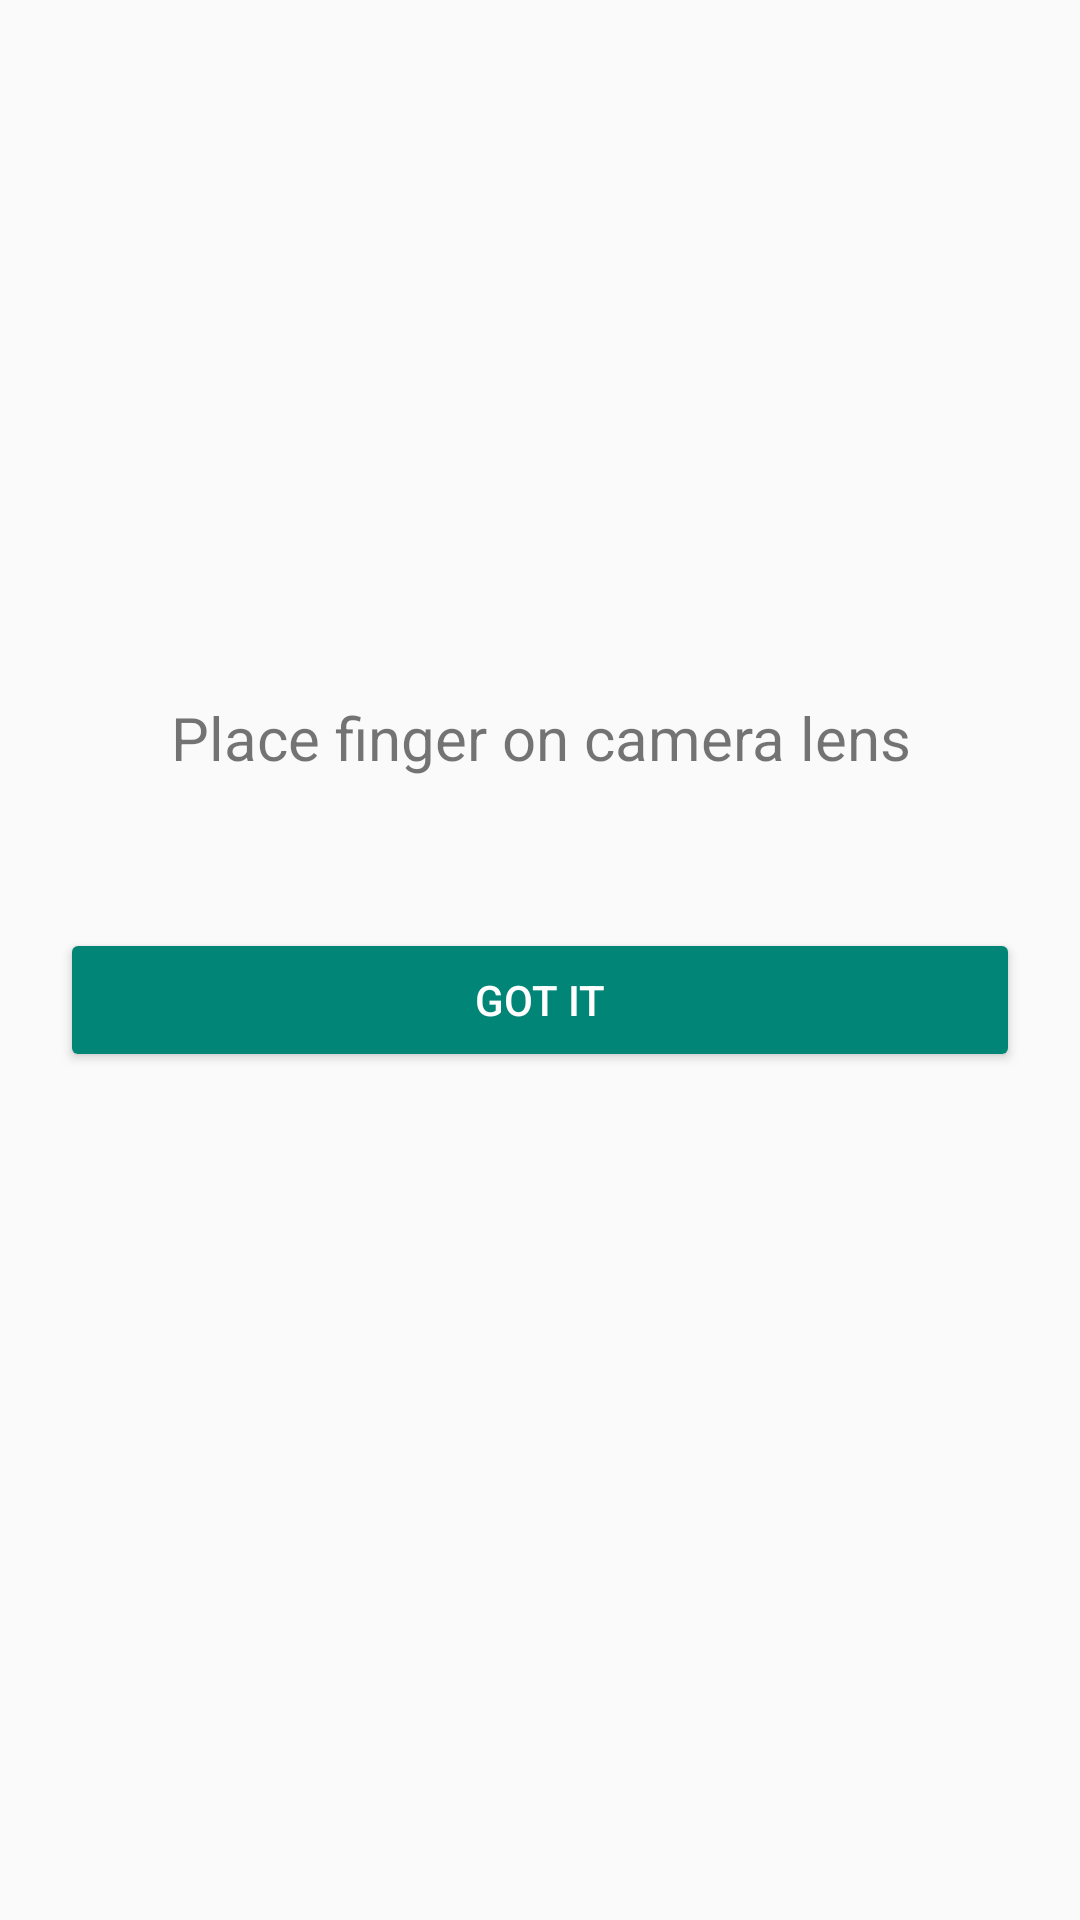

Android layout source for this screen:
<!-- AndroidManifest.xml: application theme MaterialTheme -->
<!-- res/layout/activity_instruction.xml -->
<?xml version="1.0" encoding="utf-8"?>
<LinearLayout xmlns:android="http://schemas.android.com/apk/res/android"
    style="@style/MaterialTheme"
    xmlns:tools="http://schemas.android.com/tools"
    android:layout_width="match_parent"
    android:layout_height="match_parent"
    android:gravity="center"
    android:orientation="vertical"
    tools:context=".InstructionActivity">

    <TextView
        android:id="@+id/textView6"
        android:layout_width="wrap_content"
        android:layout_height="wrap_content"
        android:layout_marginBottom="50dp"
        android:text="Place finger on camera lens"
        android:textAlignment="center"
        android:textSize="20sp" />

    <Button
        android:id="@+id/heartRateButton"
        style="@style/Widget.AppCompat.Button.Colored"
        android:layout_marginStart="20dp"
        android:layout_marginEnd="20dp"
        android:layout_width="match_parent"
        android:layout_height="wrap_content"
        android:text="Got it"
        android:layout_marginBottom="50dp"
        android:onClick="startDetect" />

</LinearLayout>
<!-- resources referenced by this layout -->
<resources>
  <style name="MaterialTheme" parent="Theme.AppCompat.Light.NoActionBar">
          <item name="android:windowFullscreen">true</item>
      </style>
</resources>
